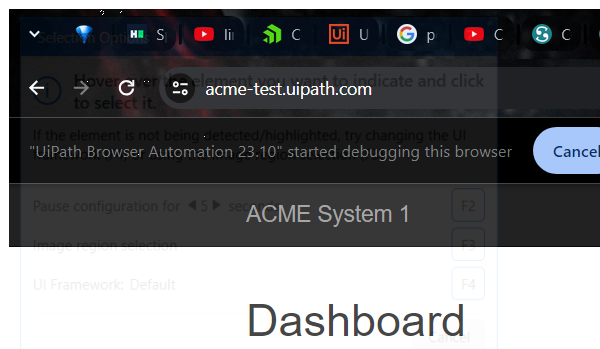
Task: Robotic Enterprise Framework
Workflow: System1_NavigateToWorkItems

Step 1: Attach Browser - Dashboard Page in window 'ACME System 1 - Dashboard' (chrome.exe)

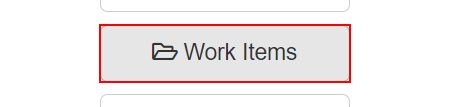
Step 2: click on the button 'Work Items'

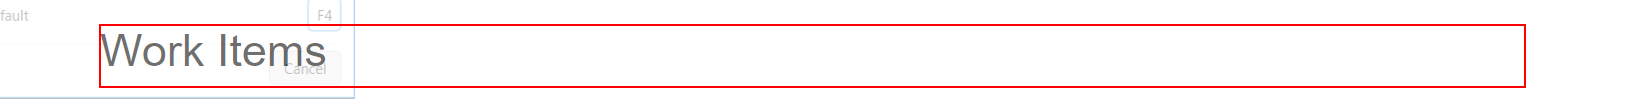
Step 3: find the heading 'Work Items      ...' in window 'ACME System 1 - Work Items' (chrome.exe)
